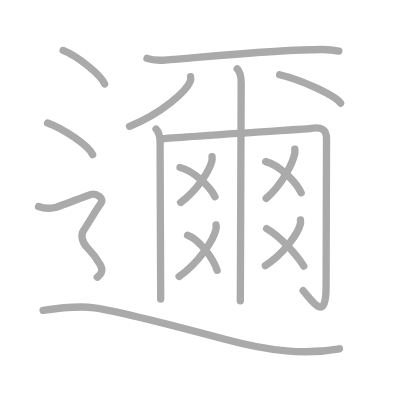
t = 0.00 s
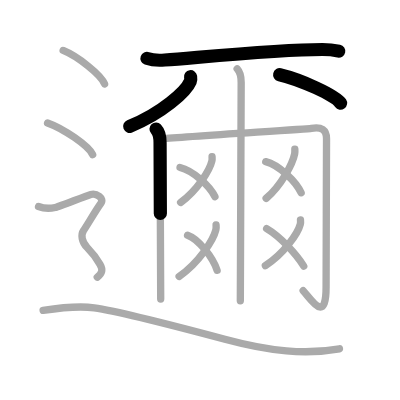
t = 3.50 s
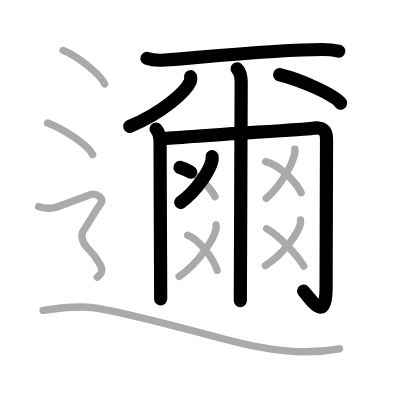
t = 7.25 s
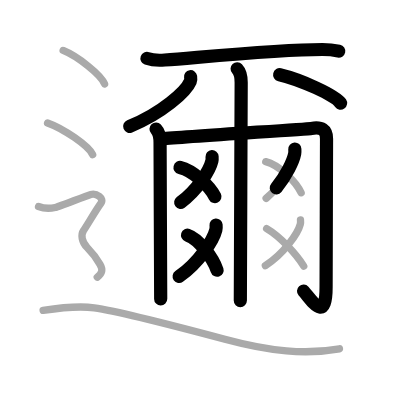
t = 10.75 s
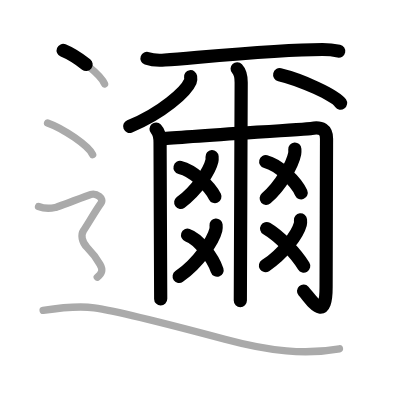
t = 14.50 s
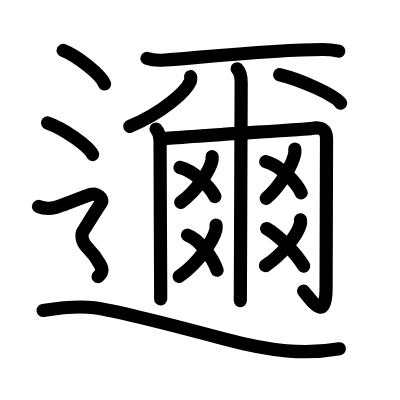
t = 18.00 s

The animated SVG that drew these frames (rendered in a browser with its animation timeline set to each time). Animation: 18 SMIL elements (animate=18); one cycle of 18.00 s.

<?xml version="1.0" standalone="no"?>
<!DOCTYPE svg PUBLIC "-//W3C//DTD SVG 1.1//EN"   "http://www.w3.org/Graphics/SVG/1.1/DTD/svg11.dtd">
<svg width="400px" height="400px"  version="1.1" xmlns="http://www.w3.org/2000/svg">
  <defs>
    <marker id="Triangle" viewBox="0 0 10 10" refX="0" refY="5" markerUnits="strokeWidth" markerWidth="3" style="stroke-opacity:0%;fill:#aaaaaa;" markerHeight="2" orient="auto">
      <path d="M 0 0 L 10 5 L 0 10 z" />
    </marker>
    
    <marker id="Arrow" viewBox="0 0 10 10" refX="5" refY="5" markerUnits="strokeWidth" markerWidth="1.8" style="stroke-opacity:0%;fill:#770000;" markerHeight="2" orient="auto">
      <path d="M 0 4 L 6 4 L 4 1 L 10 5 L 4 9 L 6 6 L 0 6 z" />
        <circle cx="5" cy="5" r="5" />
      </marker>
    
    <marker id="TriangleRed" viewBox="0 0 10 10" refX="0" refY="5" markerUnits="strokeWidth" markerWidth="3" style="stroke-opacity:0%;fill:#CC0000;" markerHeight="2" orient="auto">
      <path d="M 0 0 L 10 5 L 0 10 z" />
    </marker>
    
    <marker id="ArrowRed" viewBox="0 0 10 10" refX="5" refY="5" markerUnits="strokeWidth" markerWidth="1.8" style="stroke-opacity:0%;fill:#CC0000;" markerHeight="2" orient="auto">
      <path d="M 0 4 L 6 4 L 4 1 L 10 5 L 4 9 L 6 6 L 0 6 z" />
        <circle cx="5" cy="5" r="5" />
      </marker>
    
  </defs>
  
  <path style="fill:#ffffff; fill-opacity:100%; fill-rule:evenodd; stroke-width:0;" d="M 0 0 L 400px 0 L 400px 400px L 0 400px L 0 0" />

  <g transform="scale(3.6697247706422 3.6697247706422)">
<path style="fill:none; fill-opacity:0%; fill-rule:evenodd; stroke:#aaaaaa; stroke-opacity:100%; stroke-width: 1.5pt; stroke-linejoin:round; stroke-linecap:round;" d="M40.05 15.91c1.27 0.45 3.59 0.55 4.85 0.45c11.93-0.94 30.95-2.87 42.99-2.87c2.11 0 3.38 0.22 4.43 0.44"></path>
<path style="fill:none; fill-opacity:0%; fill-rule:evenodd; stroke:#aaaaaa; stroke-opacity:100%; stroke-width: 1.5pt; stroke-linejoin:round; stroke-linecap:round;" d="M51.94 20.91c0.05 0.32 0.1 0.82-0.09 1.28c-1.13 2.7-7.64 8.62-16.54 12.25"></path>
<path style="fill:none; fill-opacity:0%; fill-rule:evenodd; stroke:#aaaaaa; stroke-opacity:100%; stroke-width: 1.5pt; stroke-linejoin:round; stroke-linecap:round;" d="M76.21 20.36c5.86 1.37 15.13 5.63 16.6 7.76"></path>
<path style="fill:none; fill-opacity:0%; fill-rule:evenodd; stroke:#aaaaaa; stroke-opacity:100%; stroke-width: 1.5pt; stroke-linejoin:round; stroke-linecap:round;" d="M42.52 35.17c0.83 0.88 1.1 2.19 1.1 3.72c0 5.22 0.17 40.07 0.17 42.6"></path>
<path style="fill:none; fill-opacity:0%; fill-rule:evenodd; stroke:#aaaaaa; stroke-opacity:100%; stroke-width: 1.5pt; stroke-linejoin:round; stroke-linecap:round;" d="M44.12 37.87c6.62-0.68 39.42-2.65 40.73-2.88c2.79-0.51 4.13 0.41 4.13 2.82c0 2.9-0.12 36.51-0.12 40.4c0 10.33-4.17 3.21-6.25 1.01"></path>
<path style="fill:none; fill-opacity:0%; fill-rule:evenodd; stroke:#aaaaaa; stroke-opacity:100%; stroke-width: 1.5pt; stroke-linejoin:round; stroke-linecap:round;" d="M64.62 18.75c0.83 0.88 1.1 2.19 1.1 3.72c0 4.04-0.23 56.94-0.23 59.48"></path>
<path style="fill:none; fill-opacity:0%; fill-rule:evenodd; stroke:#aaaaaa; stroke-opacity:100%; stroke-width: 1.5pt; stroke-linejoin:round; stroke-linecap:round;" d="M57.79 42.69c0.02 0.29 0.05 0.76-0.05 1.18c-0.58 2.49-3.94 7.95-8.52 11.29"></path>
<path style="fill:none; fill-opacity:0%; fill-rule:evenodd; stroke:#aaaaaa; stroke-opacity:100%; stroke-width: 1.5pt; stroke-linejoin:round; stroke-linecap:round;" d="M49.06 45.63c3.5 0.83 8.14 5.04 9.51 7.96"></path>
<path style="fill:none; fill-opacity:0%; fill-rule:evenodd; stroke:#aaaaaa; stroke-opacity:100%; stroke-width: 1.5pt; stroke-linejoin:round; stroke-linecap:round;" d="M58.88 61.31c0.03 0.33 0.06 0.85-0.06 1.33c-0.69 2.8-4.62 8.93-10.01 12.69"></path>
<path style="fill:none; fill-opacity:0%; fill-rule:evenodd; stroke:#aaaaaa; stroke-opacity:100%; stroke-width: 1.5pt; stroke-linejoin:round; stroke-linecap:round;" d="M51.11 64.08c2.96 1 6.9 6.06 8.05 9.57"></path>
<path style="fill:none; fill-opacity:0%; fill-rule:evenodd; stroke:#aaaaaa; stroke-opacity:100%; stroke-width: 1.5pt; stroke-linejoin:round; stroke-linecap:round;" d="M80.34 40.62c0.02 0.32 0.05 0.82-0.04 1.27c-0.53 2.68-3.59 8.56-7.78 12.17"></path>
<path style="fill:none; fill-opacity:0%; fill-rule:evenodd; stroke:#aaaaaa; stroke-opacity:100%; stroke-width: 1.5pt; stroke-linejoin:round; stroke-linecap:round;" d="M72.41 44.04c3.55 0.89 8.27 5.39 9.65 8.5"></path>
<path style="fill:none; fill-opacity:0%; fill-rule:evenodd; stroke:#aaaaaa; stroke-opacity:100%; stroke-width: 1.5pt; stroke-linejoin:round; stroke-linecap:round;" d="M81.88 59.93c0.03 0.29 0.06 0.76-0.05 1.18c-0.65 2.49-4.39 7.95-9.52 11.29"></path>
<path style="fill:none; fill-opacity:0%; fill-rule:evenodd; stroke:#aaaaaa; stroke-opacity:100%; stroke-width: 1.5pt; stroke-linejoin:round; stroke-linecap:round;" d="M72.66 62.28c3.67 2.15 8.06 6.91 10.11 10.23"></path>
<path style="fill:none; fill-opacity:0%; fill-rule:evenodd; stroke:#aaaaaa; stroke-opacity:100%; stroke-width: 1.5pt; stroke-linejoin:round; stroke-linecap:round;" d="M17.21 13.75c3.99 1.61 10.3 6.63 11.29 9.13"></path>
<path style="fill:none; fill-opacity:0%; fill-rule:evenodd; stroke:#aaaaaa; stroke-opacity:100%; stroke-width: 1.5pt; stroke-linejoin:round; stroke-linecap:round;" d="M12.96 33.5c4.34 1.52 11.21 6.26 12.29 8.63"></path>
<path style="fill:none; fill-opacity:0%; fill-rule:evenodd; stroke:#aaaaaa; stroke-opacity:100%; stroke-width: 1.5pt; stroke-linejoin:round; stroke-linecap:round;" d="M10.5 56.27c2.25 0.88 3.75 0.44 4.75 0.22c1-0.22 8-3.06 9.5-3.5c1.5-0.44 3.75 1.09 2.75 2.41c-1 1.31-4 6.35-4.75 7.44c-0.75 1.09-0.5 3.07 1 4.6c1.5 1.53 2.75 3.28 3.5 4.6c0.75 1.31 0.75 2.41-0.75 3.5c"></path>
<path style="fill:none; fill-opacity:0%; fill-rule:evenodd; stroke:#aaaaaa; stroke-opacity:100%; stroke-width: 1.5pt; stroke-linejoin:round; stroke-linecap:round;" d="M11.75 84.59c3.1-0.48 9.23-1.34 13.93-0.71c6.57 0.88 31.03 7.33 35.6 8.55c12.38 3.33 21.93 4.28 31.22 2.61"></path>

<path style="fill:none; fill-opacity:0%; fill-rule:evenodd; stroke:#000000; stroke-opacity:100%; stroke-width: 2.7pt; stroke-linejoin:round; stroke-linecap:round;" d="M40.05 15.91c1.27 0.45 3.59 0.55 4.85 0.45c11.93-0.94 30.95-2.87 42.99-2.87c2.11 0 3.38 0.22 4.43 0.44" pathLength="100" stroke-dashoffset="100" stroke-dasharray="100 105"><animate id="dashAnim1" attributeName="stroke-dashoffset" from="100" to="0" dur="1s" calcMode="linear" fill="freeze"/></path>
<path style="fill:none; fill-opacity:0%; fill-rule:evenodd; stroke:#000000; stroke-opacity:100%; stroke-width: 2.7pt; stroke-linejoin:round; stroke-linecap:round;" d="M51.94 20.91c0.05 0.32 0.1 0.82-0.09 1.28c-1.13 2.7-7.64 8.62-16.54 12.25" pathLength="100" stroke-dashoffset="100" stroke-dasharray="100 105"><animate id="dashAnim2" attributeName="stroke-dashoffset" from="100" to="0" dur="1s" calcMode="linear" begin="dashAnim1.end" fill="freeze"/></path>
<path style="fill:none; fill-opacity:0%; fill-rule:evenodd; stroke:#000000; stroke-opacity:100%; stroke-width: 2.7pt; stroke-linejoin:round; stroke-linecap:round;" d="M76.21 20.36c5.86 1.37 15.13 5.63 16.6 7.76" pathLength="100" stroke-dashoffset="100" stroke-dasharray="100 105"><animate id="dashAnim3" attributeName="stroke-dashoffset" from="100" to="0" dur="1s" calcMode="linear" begin="dashAnim2.end" fill="freeze"/></path>
<path style="fill:none; fill-opacity:0%; fill-rule:evenodd; stroke:#000000; stroke-opacity:100%; stroke-width: 2.7pt; stroke-linejoin:round; stroke-linecap:round;" d="M42.52 35.17c0.83 0.88 1.1 2.19 1.1 3.72c0 5.22 0.17 40.07 0.17 42.6" pathLength="100" stroke-dashoffset="100" stroke-dasharray="100 105"><animate id="dashAnim4" attributeName="stroke-dashoffset" from="100" to="0" dur="1s" calcMode="linear" begin="dashAnim3.end" fill="freeze"/></path>
<path style="fill:none; fill-opacity:0%; fill-rule:evenodd; stroke:#000000; stroke-opacity:100%; stroke-width: 2.7pt; stroke-linejoin:round; stroke-linecap:round;" d="M44.12 37.87c6.62-0.68 39.42-2.65 40.73-2.88c2.79-0.51 4.13 0.41 4.13 2.82c0 2.9-0.12 36.51-0.12 40.4c0 10.33-4.17 3.21-6.25 1.01" pathLength="100" stroke-dashoffset="100" stroke-dasharray="100 105"><animate id="dashAnim5" attributeName="stroke-dashoffset" from="100" to="0" dur="1s" calcMode="linear" begin="dashAnim4.end" fill="freeze"/></path>
<path style="fill:none; fill-opacity:0%; fill-rule:evenodd; stroke:#000000; stroke-opacity:100%; stroke-width: 2.7pt; stroke-linejoin:round; stroke-linecap:round;" d="M64.62 18.75c0.83 0.88 1.1 2.19 1.1 3.72c0 4.04-0.23 56.94-0.23 59.48" pathLength="100" stroke-dashoffset="100" stroke-dasharray="100 105"><animate id="dashAnim6" attributeName="stroke-dashoffset" from="100" to="0" dur="1s" calcMode="linear" begin="dashAnim5.end" fill="freeze"/></path>
<path style="fill:none; fill-opacity:0%; fill-rule:evenodd; stroke:#000000; stroke-opacity:100%; stroke-width: 2.7pt; stroke-linejoin:round; stroke-linecap:round;" d="M57.79 42.69c0.02 0.29 0.05 0.76-0.05 1.18c-0.58 2.49-3.94 7.95-8.52 11.29" pathLength="100" stroke-dashoffset="100" stroke-dasharray="100 105"><animate id="dashAnim7" attributeName="stroke-dashoffset" from="100" to="0" dur="1s" calcMode="linear" begin="dashAnim6.end" fill="freeze"/></path>
<path style="fill:none; fill-opacity:0%; fill-rule:evenodd; stroke:#000000; stroke-opacity:100%; stroke-width: 2.7pt; stroke-linejoin:round; stroke-linecap:round;" d="M49.06 45.63c3.5 0.83 8.14 5.04 9.51 7.96" pathLength="100" stroke-dashoffset="100" stroke-dasharray="100 105"><animate id="dashAnim8" attributeName="stroke-dashoffset" from="100" to="0" dur="1s" calcMode="linear" begin="dashAnim7.end" fill="freeze"/></path>
<path style="fill:none; fill-opacity:0%; fill-rule:evenodd; stroke:#000000; stroke-opacity:100%; stroke-width: 2.7pt; stroke-linejoin:round; stroke-linecap:round;" d="M58.88 61.31c0.03 0.33 0.06 0.85-0.06 1.33c-0.69 2.8-4.62 8.93-10.01 12.69" pathLength="100" stroke-dashoffset="100" stroke-dasharray="100 105"><animate id="dashAnim9" attributeName="stroke-dashoffset" from="100" to="0" dur="1s" calcMode="linear" begin="dashAnim8.end" fill="freeze"/></path>
<path style="fill:none; fill-opacity:0%; fill-rule:evenodd; stroke:#000000; stroke-opacity:100%; stroke-width: 2.7pt; stroke-linejoin:round; stroke-linecap:round;" d="M51.11 64.08c2.96 1 6.9 6.06 8.05 9.57" pathLength="100" stroke-dashoffset="100" stroke-dasharray="100 105"><animate id="dashAnim10" attributeName="stroke-dashoffset" from="100" to="0" dur="1s" calcMode="linear" begin="dashAnim9.end" fill="freeze"/></path>
<path style="fill:none; fill-opacity:0%; fill-rule:evenodd; stroke:#000000; stroke-opacity:100%; stroke-width: 2.7pt; stroke-linejoin:round; stroke-linecap:round;" d="M80.34 40.62c0.02 0.32 0.05 0.82-0.04 1.27c-0.53 2.68-3.59 8.56-7.78 12.17" pathLength="100" stroke-dashoffset="100" stroke-dasharray="100 105"><animate id="dashAnim11" attributeName="stroke-dashoffset" from="100" to="0" dur="1s" calcMode="linear" begin="dashAnim10.end" fill="freeze"/></path>
<path style="fill:none; fill-opacity:0%; fill-rule:evenodd; stroke:#000000; stroke-opacity:100%; stroke-width: 2.7pt; stroke-linejoin:round; stroke-linecap:round;" d="M72.41 44.04c3.55 0.89 8.27 5.39 9.65 8.5" pathLength="100" stroke-dashoffset="100" stroke-dasharray="100 105"><animate id="dashAnim12" attributeName="stroke-dashoffset" from="100" to="0" dur="1s" calcMode="linear" begin="dashAnim11.end" fill="freeze"/></path>
<path style="fill:none; fill-opacity:0%; fill-rule:evenodd; stroke:#000000; stroke-opacity:100%; stroke-width: 2.7pt; stroke-linejoin:round; stroke-linecap:round;" d="M81.88 59.93c0.03 0.29 0.06 0.76-0.05 1.18c-0.65 2.49-4.39 7.95-9.52 11.29" pathLength="100" stroke-dashoffset="100" stroke-dasharray="100 105"><animate id="dashAnim13" attributeName="stroke-dashoffset" from="100" to="0" dur="1s" calcMode="linear" begin="dashAnim12.end" fill="freeze"/></path>
<path style="fill:none; fill-opacity:0%; fill-rule:evenodd; stroke:#000000; stroke-opacity:100%; stroke-width: 2.7pt; stroke-linejoin:round; stroke-linecap:round;" d="M72.66 62.28c3.67 2.15 8.06 6.91 10.11 10.23" pathLength="100" stroke-dashoffset="100" stroke-dasharray="100 105"><animate id="dashAnim14" attributeName="stroke-dashoffset" from="100" to="0" dur="1s" calcMode="linear" begin="dashAnim13.end" fill="freeze"/></path>
<path style="fill:none; fill-opacity:0%; fill-rule:evenodd; stroke:#000000; stroke-opacity:100%; stroke-width: 2.7pt; stroke-linejoin:round; stroke-linecap:round;" d="M17.21 13.75c3.99 1.61 10.3 6.63 11.29 9.13" pathLength="100" stroke-dashoffset="100" stroke-dasharray="100 105"><animate id="dashAnim15" attributeName="stroke-dashoffset" from="100" to="0" dur="1s" calcMode="linear" begin="dashAnim14.end" fill="freeze"/></path>
<path style="fill:none; fill-opacity:0%; fill-rule:evenodd; stroke:#000000; stroke-opacity:100%; stroke-width: 2.7pt; stroke-linejoin:round; stroke-linecap:round;" d="M12.96 33.5c4.34 1.52 11.21 6.26 12.29 8.63" pathLength="100" stroke-dashoffset="100" stroke-dasharray="100 105"><animate id="dashAnim16" attributeName="stroke-dashoffset" from="100" to="0" dur="1s" calcMode="linear" begin="dashAnim15.end" fill="freeze"/></path>
<path style="fill:none; fill-opacity:0%; fill-rule:evenodd; stroke:#000000; stroke-opacity:100%; stroke-width: 2.7pt; stroke-linejoin:round; stroke-linecap:round;" d="M10.5 56.27c2.25 0.88 3.75 0.44 4.75 0.22c1-0.22 8-3.06 9.5-3.5c1.5-0.44 3.75 1.09 2.75 2.41c-1 1.31-4 6.35-4.75 7.44c-0.75 1.09-0.5 3.07 1 4.6c1.5 1.53 2.75 3.28 3.5 4.6c0.75 1.31 0.75 2.41-0.75 3.5c" pathLength="100" stroke-dashoffset="100" stroke-dasharray="100 105"><animate id="dashAnim17" attributeName="stroke-dashoffset" from="100" to="0" dur="1s" calcMode="linear" begin="dashAnim16.end" fill="freeze"/></path>
<path style="fill:none; fill-opacity:0%; fill-rule:evenodd; stroke:#000000; stroke-opacity:100%; stroke-width: 2.7pt; stroke-linejoin:round; stroke-linecap:round;" d="M11.75 84.59c3.1-0.48 9.23-1.34 13.93-0.71c6.57 0.88 31.03 7.33 35.6 8.55c12.38 3.33 21.93 4.28 31.22 2.61" pathLength="100" stroke-dashoffset="100" stroke-dasharray="100 105"><animate id="dashAnim18" attributeName="stroke-dashoffset" from="100" to="0" dur="1s" calcMode="linear" begin="dashAnim17.end" fill="freeze"/></path>

</g>

</svg>  
          
